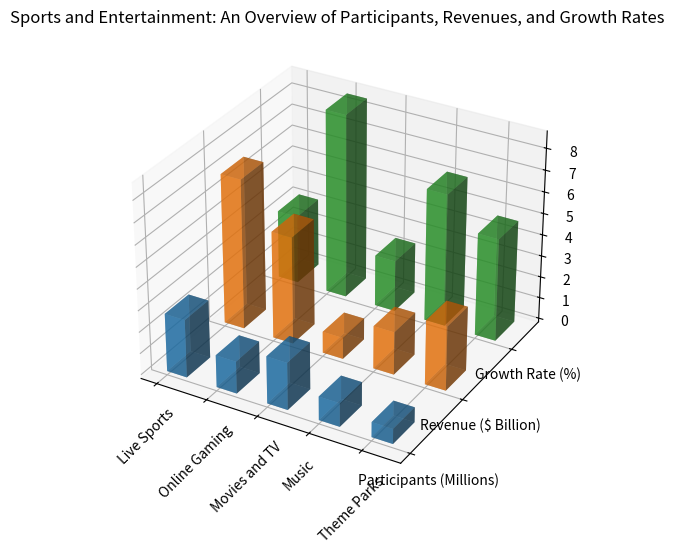

Python code for this plot: (Note: this script raises an exception after producing the figure.)

import matplotlib.pyplot as plt
import numpy as np

y_values = ["Participants (Millions)", "Revenue ($ Billion)", "Growth Rate (%)"]
x_values = ["Live Sports", "Online Gaming", "Movies and TV", "Music", "Theme Parks"]
data = np.array([[2.7, 7, 3.2], [1.5, 5, 8.6], [2.2, 1, 2.4], [1.1, 2, 6.2], [0.7, 3, 4.8]])

fig = plt.figure(figsize=(8, 6))
ax = fig.add_subplot(111, projection='3d')

for i in range(len(y_values)):
    xs = np.arange(len(x_values))
    ys = [i]*len(x_values)
    ax.bar3d(xs, ys, np.zeros(len(xs)), 0.4, 0.4, data[:,i], shade=True, alpha=.6)

ax.set_yticks(np.arange(len(y_values)))
ax.set_yticklabels(y_values)
ax.set_xticks(np.arange(len(x_values)))
ax.set_xticklabels(x_values, rotation=45)
ax.set_title('Sports and Entertainment: An Overview of Participants, Revenues, and Growth Rates')
plt.tight_layout()
plt.savefig('/cpfs01/user/yehancheng/workspace/datasets/SimChartV2/demo/3D/png/38_202312251044.png')
plt.clf()
